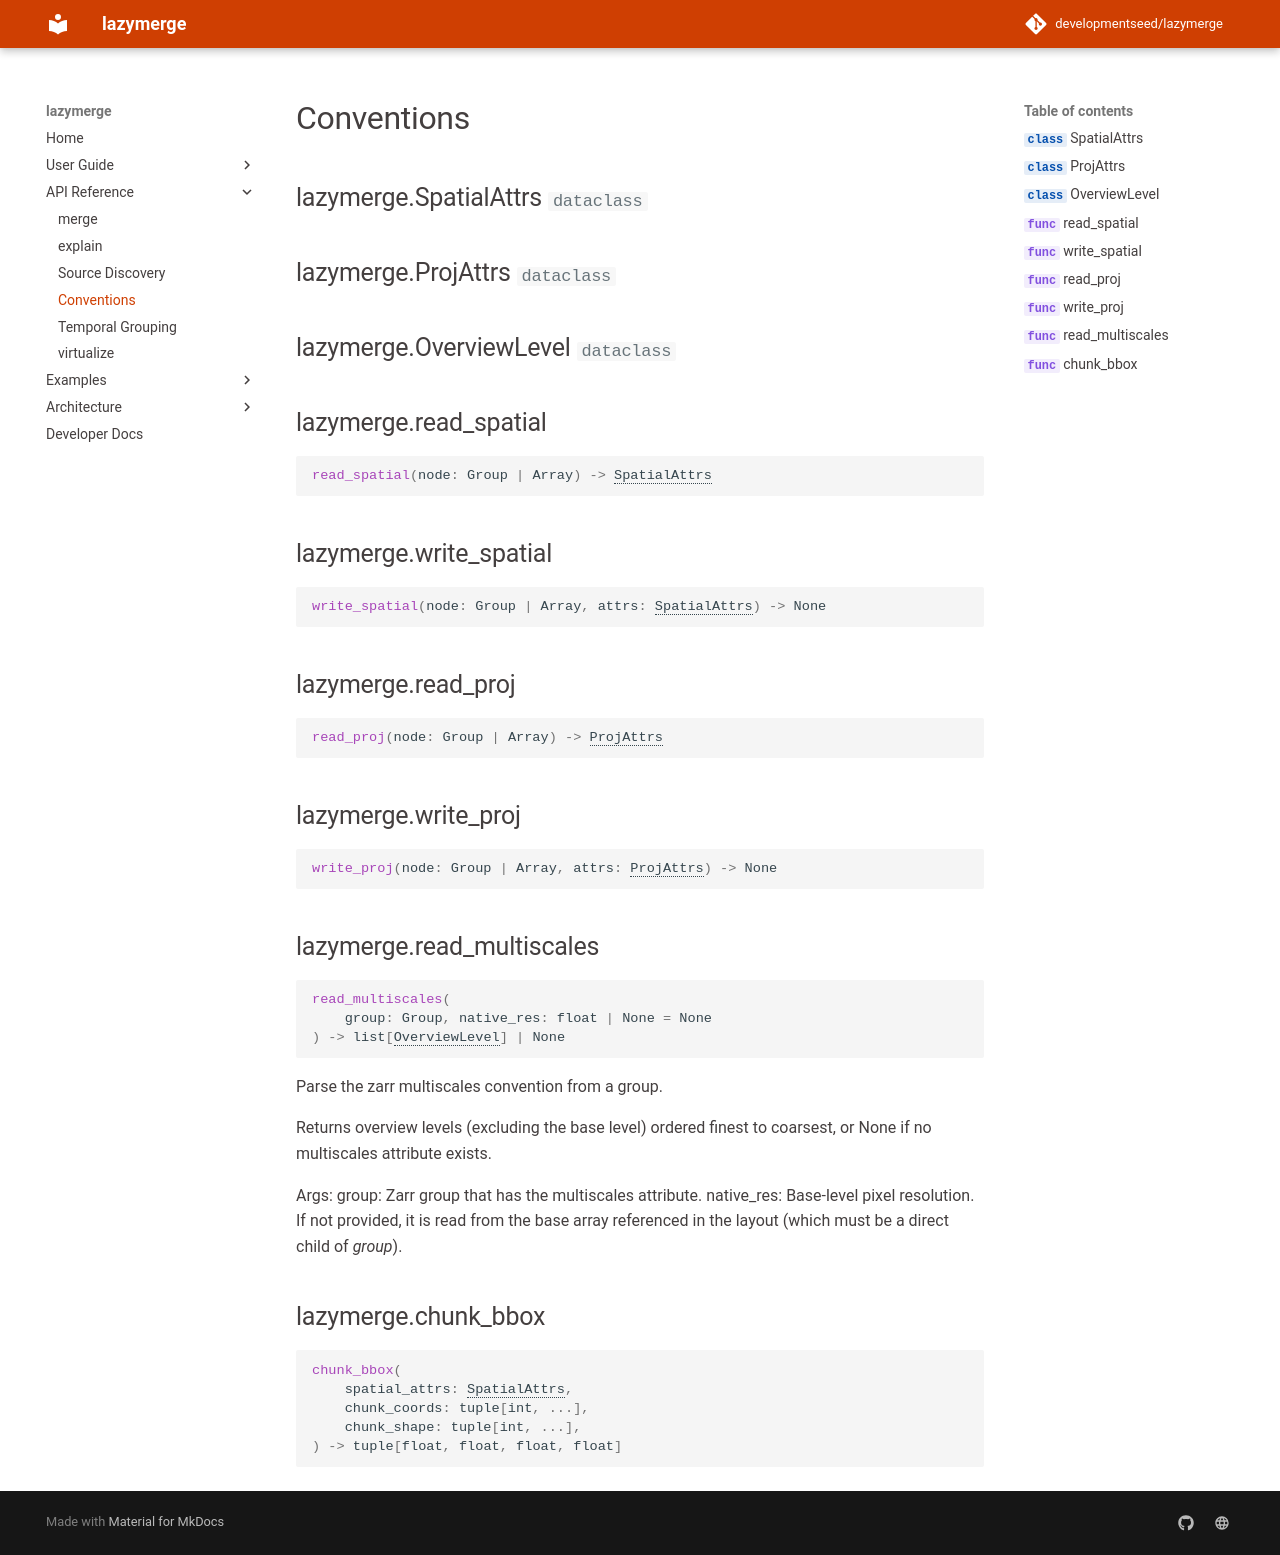

repository: developmentseed/lazymerge · page: api/conventions/index.html · generator: mkdocs

# Conventions

::: lazymerge.SpatialAttrs

::: lazymerge.ProjAttrs

::: lazymerge.OverviewLevel

::: lazymerge.read_spatial

::: lazymerge.write_spatial

::: lazymerge.read_proj

::: lazymerge.write_proj

::: lazymerge.read_multiscales

::: lazymerge.chunk_bbox
